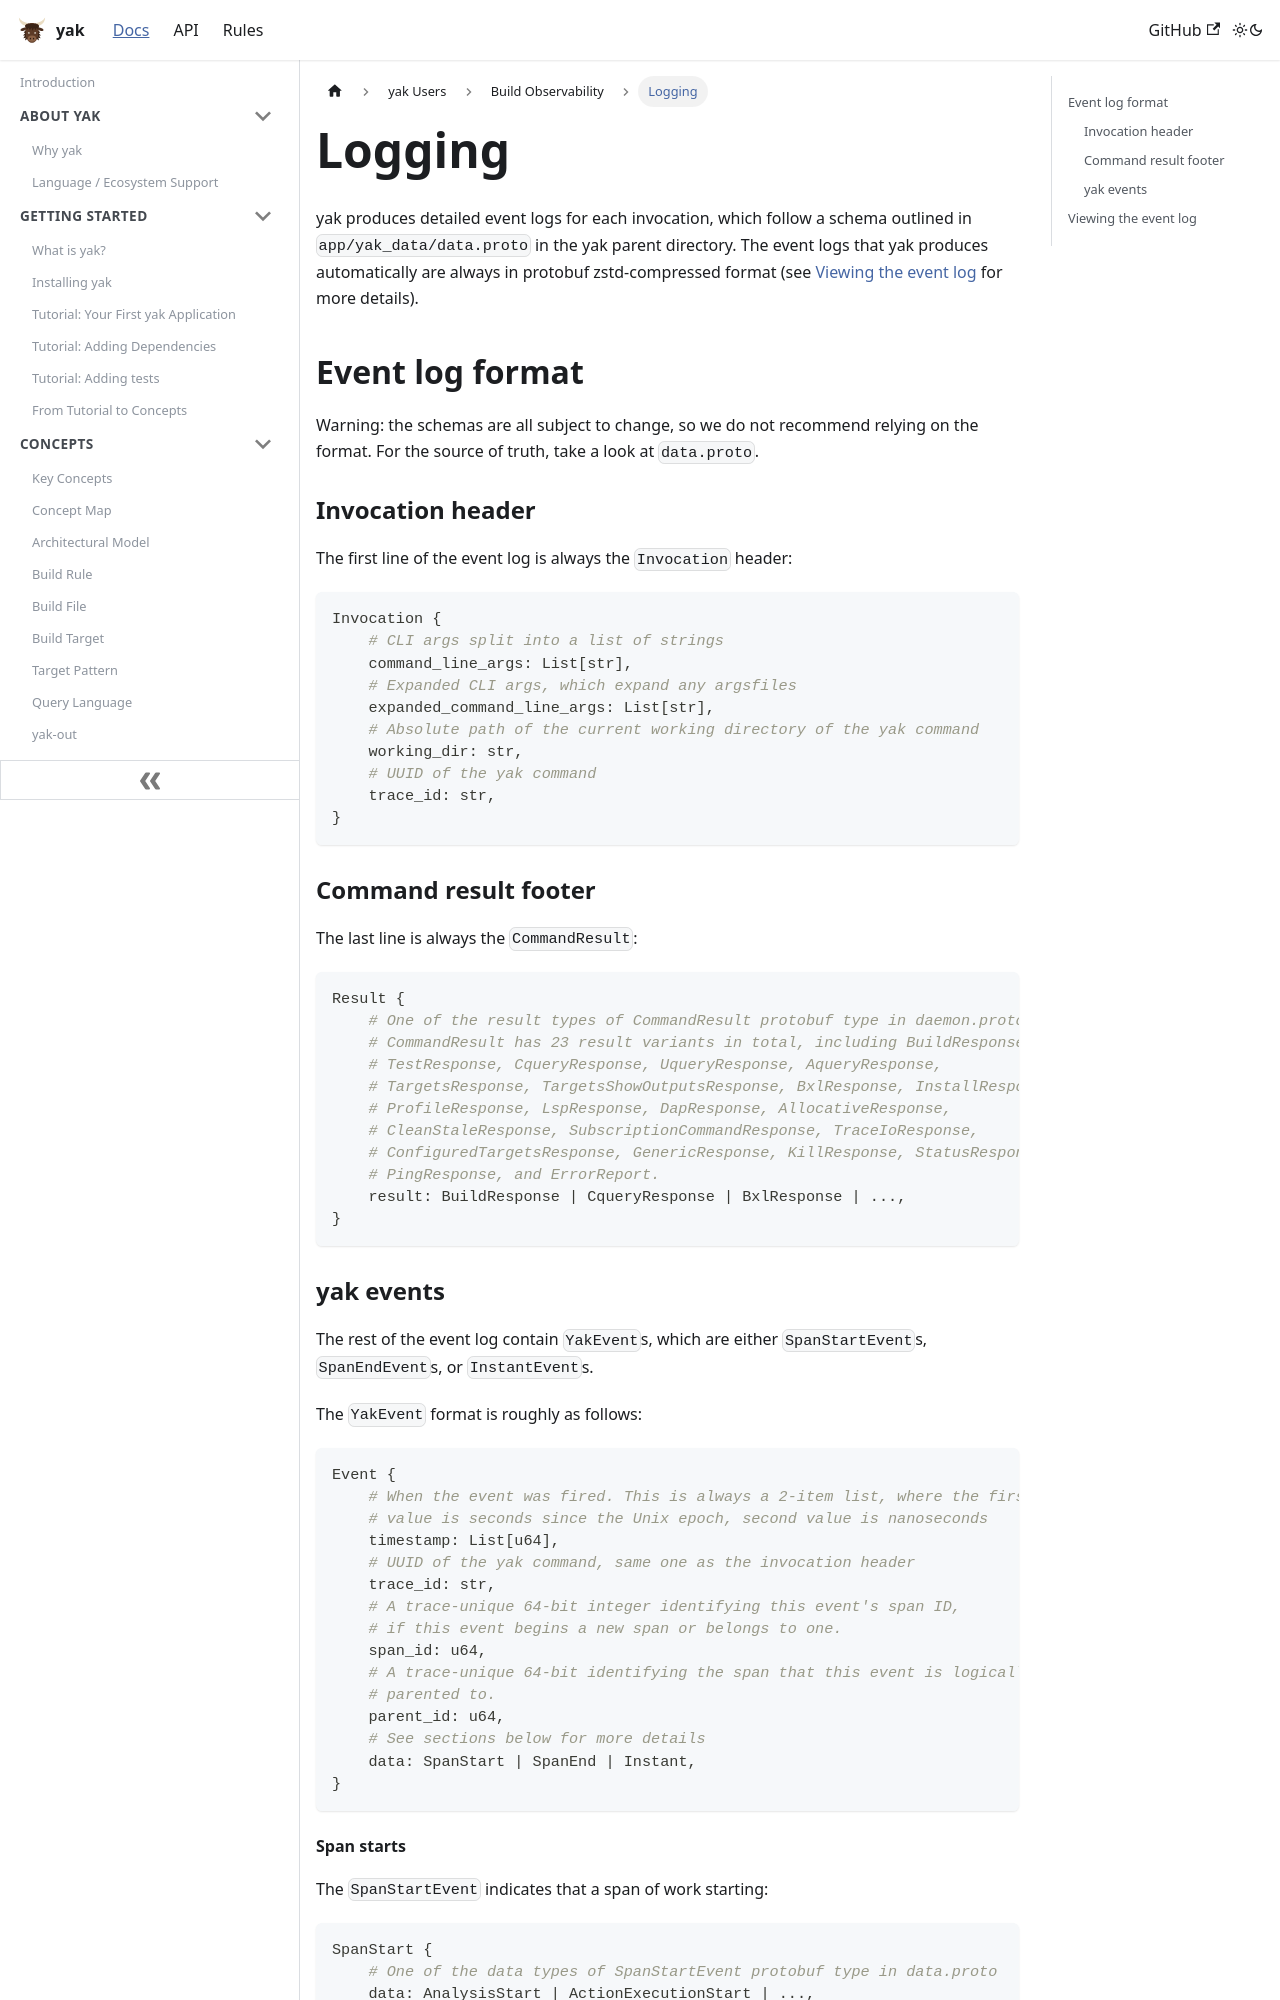

repository: rdeusser/yak · page: docs/users/build_observability/logging/index.html · generator: docusaurus

---
id: logging
title: Logging
---

yak produces detailed event logs for each invocation, which follow a schema
outlined in `app/yak_data/data.proto` in the yak parent directory. The event
logs that yak produces automatically are always in protobuf zstd-compressed
format (see [Viewing the event log](#viewing-the-event-log) for more details).

## Event log format

Warning: the schemas are all subject to change, so we do not recommend relying
on the format. For the source of truth, take a look at `data.proto`.

### Invocation header

The first line of the event log is always the `Invocation` header:

```python
Invocation {
    # CLI args split into a list of strings
    command_line_args: List[str],
    # Expanded CLI args, which expand any argsfiles
    expanded_command_line_args: List[str],
    # Absolute path of the current working directory of the yak command
    working_dir: str,
    # UUID of the yak command
    trace_id: str,
}
```

### Command result footer

The last line is always the `CommandResult`:

```python
Result {
    # One of the result types of CommandResult protobuf type in daemon.proto.
    # CommandResult has 23 result variants in total, including BuildResponse,
    # TestResponse, CqueryResponse, UqueryResponse, AqueryResponse,
    # TargetsResponse, TargetsShowOutputsResponse, BxlResponse, InstallResponse,
    # ProfileResponse, LspResponse, DapResponse, AllocativeResponse,
    # CleanStaleResponse, SubscriptionCommandResponse, TraceIoResponse,
    # ConfiguredTargetsResponse, GenericResponse, KillResponse, StatusResponse,
    # PingResponse, and ErrorReport.
    result: BuildResponse | CqueryResponse | BxlResponse | ...,
}
```
